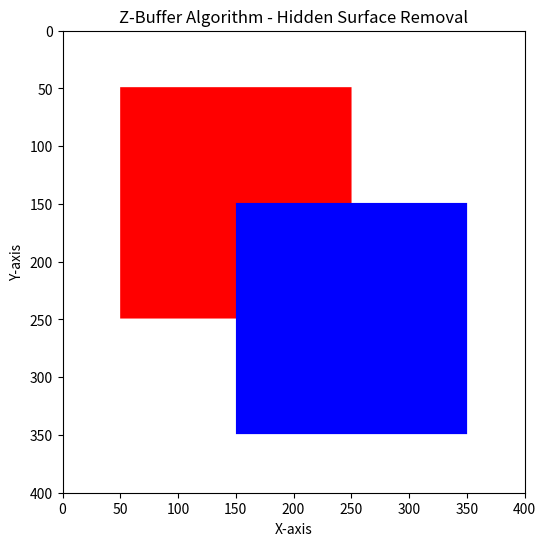

Write Python code to recreate this figure.

import numpy as np
import matplotlib.pyplot as plt

# Screen dimensions
WIDTH = 400
HEIGHT = 400

# Initialize frame buffer with white background
frame_buffer = np.ones((HEIGHT, WIDTH, 3))

# Initialize Z-buffer with infinity
z_buffer = np.full((HEIGHT, WIDTH), np.inf)


# Function to draw a rectangle using Z-buffer
def draw_rectangle(x1, y1, x2, y2, depth, color):

    for y in range(max(0, y1), min(HEIGHT, y2)):
        for x in range(max(0, x1), min(WIDTH, x2)):

            # Check if current surface is closer
            if depth < z_buffer[y, x]:

                # Update depth
                z_buffer[y, x] = depth

                # Update pixel color
                frame_buffer[y, x] = color


# Draw first rectangle (farther)
draw_rectangle(
    50, 50, 250, 250,
    depth=0.8,
    color=[1, 0, 0]  # Red
)

# Draw second rectangle (closer)
draw_rectangle(
    150, 150, 350, 350,
    depth=0.3,
    color=[0, 0, 1]  # Blue
)

# Display final output
plt.figure(figsize=(6, 6))
plt.imshow(frame_buffer)

plt.title("Z-Buffer Algorithm - Hidden Surface Removal")
plt.xlabel("X-axis")
plt.ylabel("Y-axis")

plt.xlim(0, WIDTH)
plt.ylim(HEIGHT, 0)
plt.grid(False)

plt.show()
